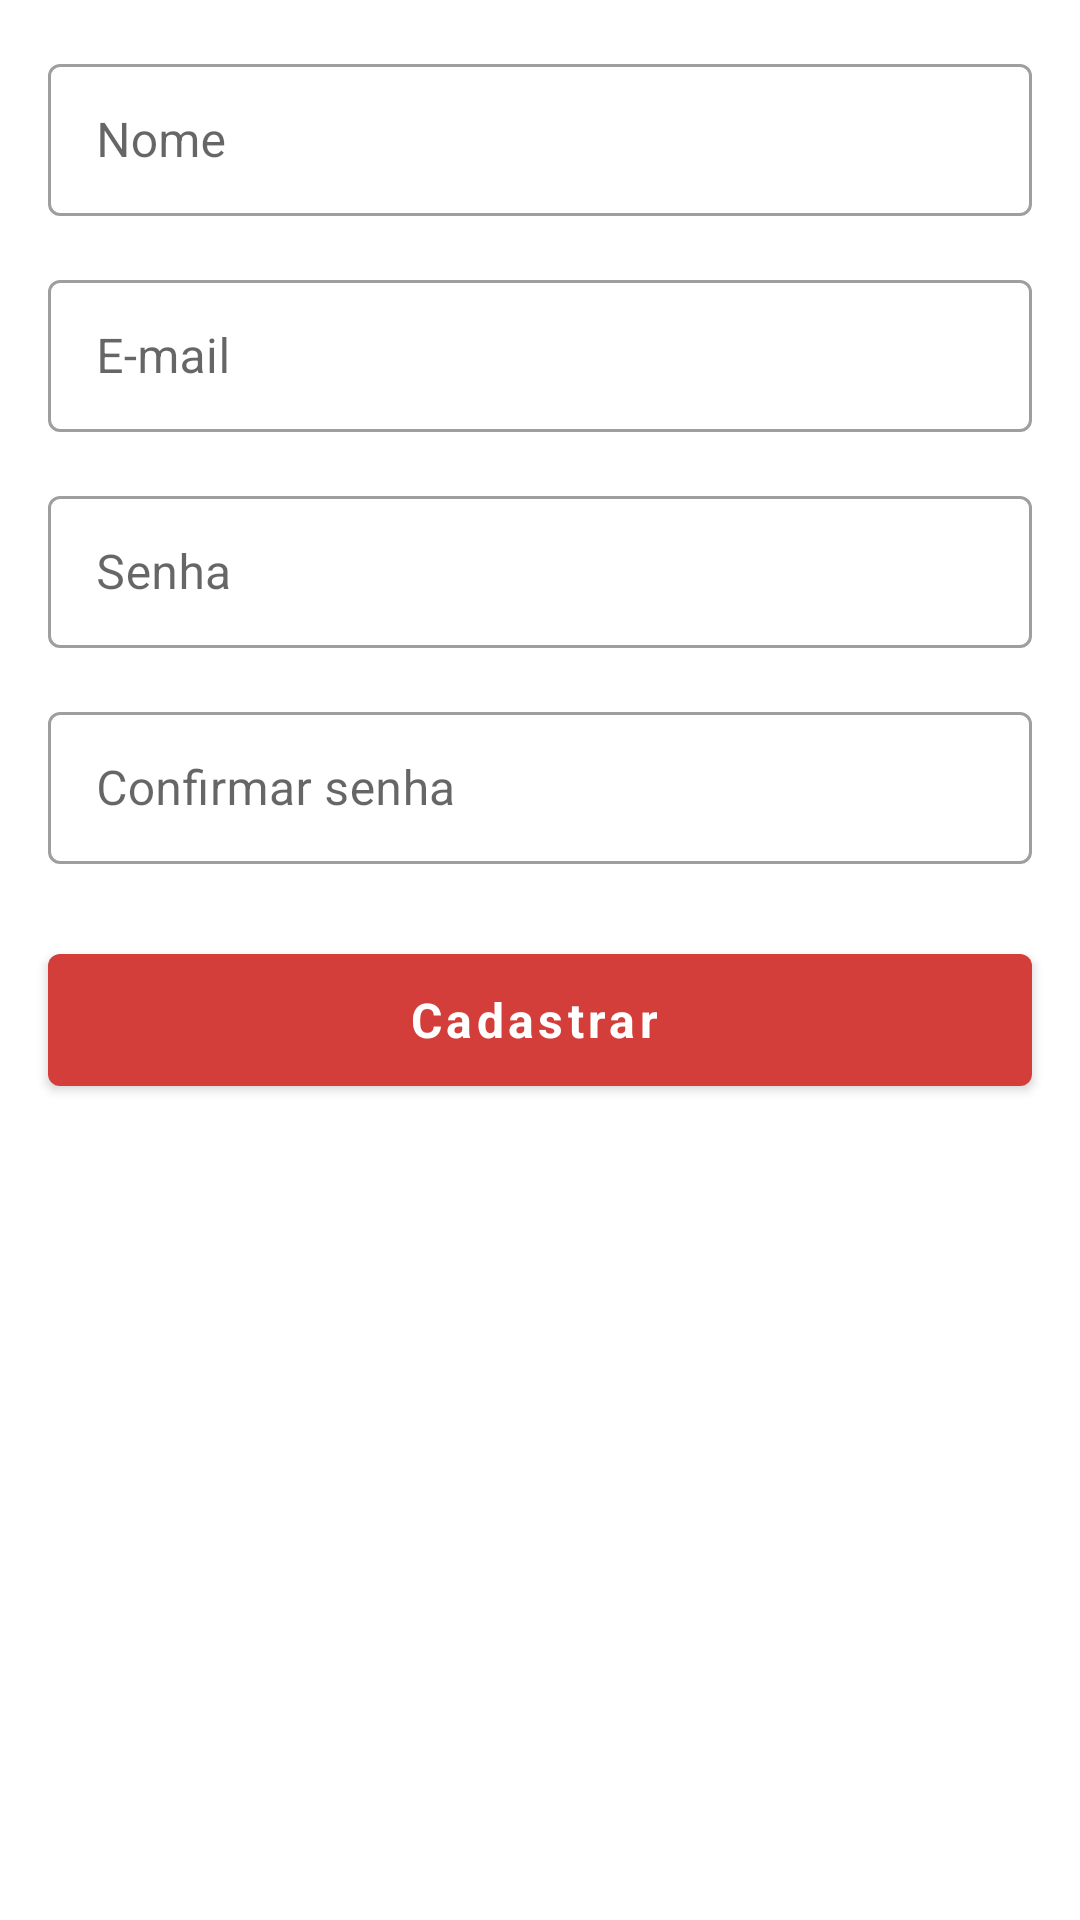

This screen was rendered from an Android layout file. Write that file and the resources it references.
<!-- AndroidManifest.xml: application theme Theme.DigitalFood -->
<!-- res/layout/fragment_cadastro_usuario.xml -->
<?xml version="1.0" encoding="utf-8"?>
<ScrollView xmlns:android="http://schemas.android.com/apk/res/android"
    xmlns:app="http://schemas.android.com/apk/res-auto"
    xmlns:tools="http://schemas.android.com/tools"
    android:layout_width="match_parent"
    android:layout_height="match_parent"
    android:fillViewport="true"
    tools:context=".fragments.CadastroUsuarioFragment">

    <androidx.constraintlayout.widget.ConstraintLayout
        android:layout_width="match_parent"
        android:layout_height="wrap_content">

        <com.google.android.material.textfield.TextInputLayout
            android:id="@+id/til_cadastro_restaurante_nome"
            style="@style/Widget.MaterialComponents.TextInputLayout.OutlinedBox"
            android:layout_width="0dp"
            android:layout_height="@dimen/edit_height"
            android:layout_marginStart="16dp"
            android:layout_marginTop="16dp"
            android:layout_marginEnd="16dp"
            android:hint="Nome"
            app:layout_constraintEnd_toEndOf="parent"
            app:layout_constraintStart_toStartOf="parent"
            app:layout_constraintTop_toTopOf="parent">

            <com.google.android.material.textfield.TextInputEditText
                android:id="@+id/edit_cadastro_usuario_nome"
                android:layout_width="match_parent"
                android:layout_height="wrap_content"
                android:inputType="textPersonName"
                android:textColor="@color/black" />

        </com.google.android.material.textfield.TextInputLayout>

        <com.google.android.material.textfield.TextInputLayout
            android:id="@+id/til_cadastro_usuario_email"
            style="@style/Widget.MaterialComponents.TextInputLayout.OutlinedBox"
            android:layout_width="0dp"
            android:layout_height="@dimen/edit_height"
            android:layout_marginTop="16dp"
            android:hint="E-mail"
            app:layout_constraintEnd_toEndOf="@id/til_cadastro_restaurante_nome"
            app:layout_constraintStart_toStartOf="@id/til_cadastro_restaurante_nome"
            app:layout_constraintTop_toBottomOf="@id/til_cadastro_restaurante_nome">

            <com.google.android.material.textfield.TextInputEditText
                android:id="@+id/edit_cadastro_usuario_email"
                android:layout_width="match_parent"
                android:layout_height="wrap_content"
                android:inputType="textEmailAddress"
                android:textColor="@color/black" />

        </com.google.android.material.textfield.TextInputLayout>

        <com.google.android.material.textfield.TextInputLayout
            android:id="@+id/til_cadastro_usuario_senha"
            style="@style/Widget.MaterialComponents.TextInputLayout.OutlinedBox"
            android:layout_width="0dp"
            android:layout_height="@dimen/edit_height"
            android:layout_marginTop="16dp"
            android:hint="Senha"
            app:layout_constraintEnd_toEndOf="@id/til_cadastro_usuario_email"
            app:layout_constraintStart_toStartOf="@id/til_cadastro_usuario_email"
            app:layout_constraintTop_toBottomOf="@id/til_cadastro_usuario_email">

            <com.google.android.material.textfield.TextInputEditText
                android:id="@+id/edit_cadastro_usuario_senha"
                android:layout_width="match_parent"
                android:layout_height="wrap_content"
                android:inputType="numberPassword"
                android:textColor="@color/black" />

        </com.google.android.material.textfield.TextInputLayout>

        <com.google.android.material.textfield.TextInputLayout
        android:id="@+id/til_cadastro_usuario_confirmar_senha"
        style="@style/Widget.MaterialComponents.TextInputLayout.OutlinedBox"
        android:layout_width="0dp"
        android:layout_height="@dimen/edit_height"
        android:layout_marginTop="16dp"
        android:hint="Confirmar senha"
        app:layout_constraintEnd_toEndOf="@id/til_cadastro_usuario_senha"
        app:layout_constraintStart_toStartOf="@id/til_cadastro_usuario_senha"
        app:layout_constraintTop_toBottomOf="@id/til_cadastro_usuario_senha">

        <com.google.android.material.textfield.TextInputEditText
            android:id="@+id/edit_cadastro_usuario_confirmar_senha"
            android:layout_width="match_parent"
            android:layout_height="wrap_content"
            android:inputType="numberPassword"
            android:textColor="@color/black" />

    </com.google.android.material.textfield.TextInputLayout>

        <com.google.android.material.button.MaterialButton
            android:id="@+id/button_cadastro_usuarion_entrar"
            style="@style/Widget.MaterialComponents.Button.Icon"
            android:layout_width="0dp"
            android:layout_marginTop="24dp"
            android:layout_height="@dimen/button_height"
            android:text="Cadastrar"
            android:textAllCaps="false"
            android:textSize="16sp"
            android:textStyle="bold"
            app:iconGravity="end"
            app:layout_constraintEnd_toEndOf="@id/til_cadastro_usuario_confirmar_senha"
            app:layout_constraintStart_toStartOf="@id/til_cadastro_usuario_confirmar_senha"
            app:layout_constraintTop_toBottomOf="@id/til_cadastro_usuario_confirmar_senha"/>

    </androidx.constraintlayout.widget.ConstraintLayout>
</ScrollView>
<!-- resources referenced by this layout -->
<resources>
  <color name="black">#FF000000</color>
  <dimen name="button_height">56dp</dimen>
  <dimen name="edit_height">56dp</dimen>
  <style name="Theme.DigitalFood" parent="Theme.MaterialComponents.DayNight.NoActionBar">
          
          <item name="colorPrimary">@color/red</item>
          <item name="colorPrimaryVariant">@color/red_dark</item>
          <item name="colorOnPrimary">@color/white</item>
          
          <item name="colorSecondary">@color/red</item>
          <item name="colorSecondaryVariant">@color/red_dark</item>
          <item name="colorOnSecondary">@color/black</item>
          
          <item name="android:statusBarColor" tools:targetApi="l">?attr/colorPrimaryVariant</item>
          
  
          <item name="fontFamily">@font/rosario</item>
      </style>
  <color name="red">#D43E3A</color>
  <color name="red_dark">#7A0000</color>
  <color name="white">#FFFFFFFF</color>
</resources>
